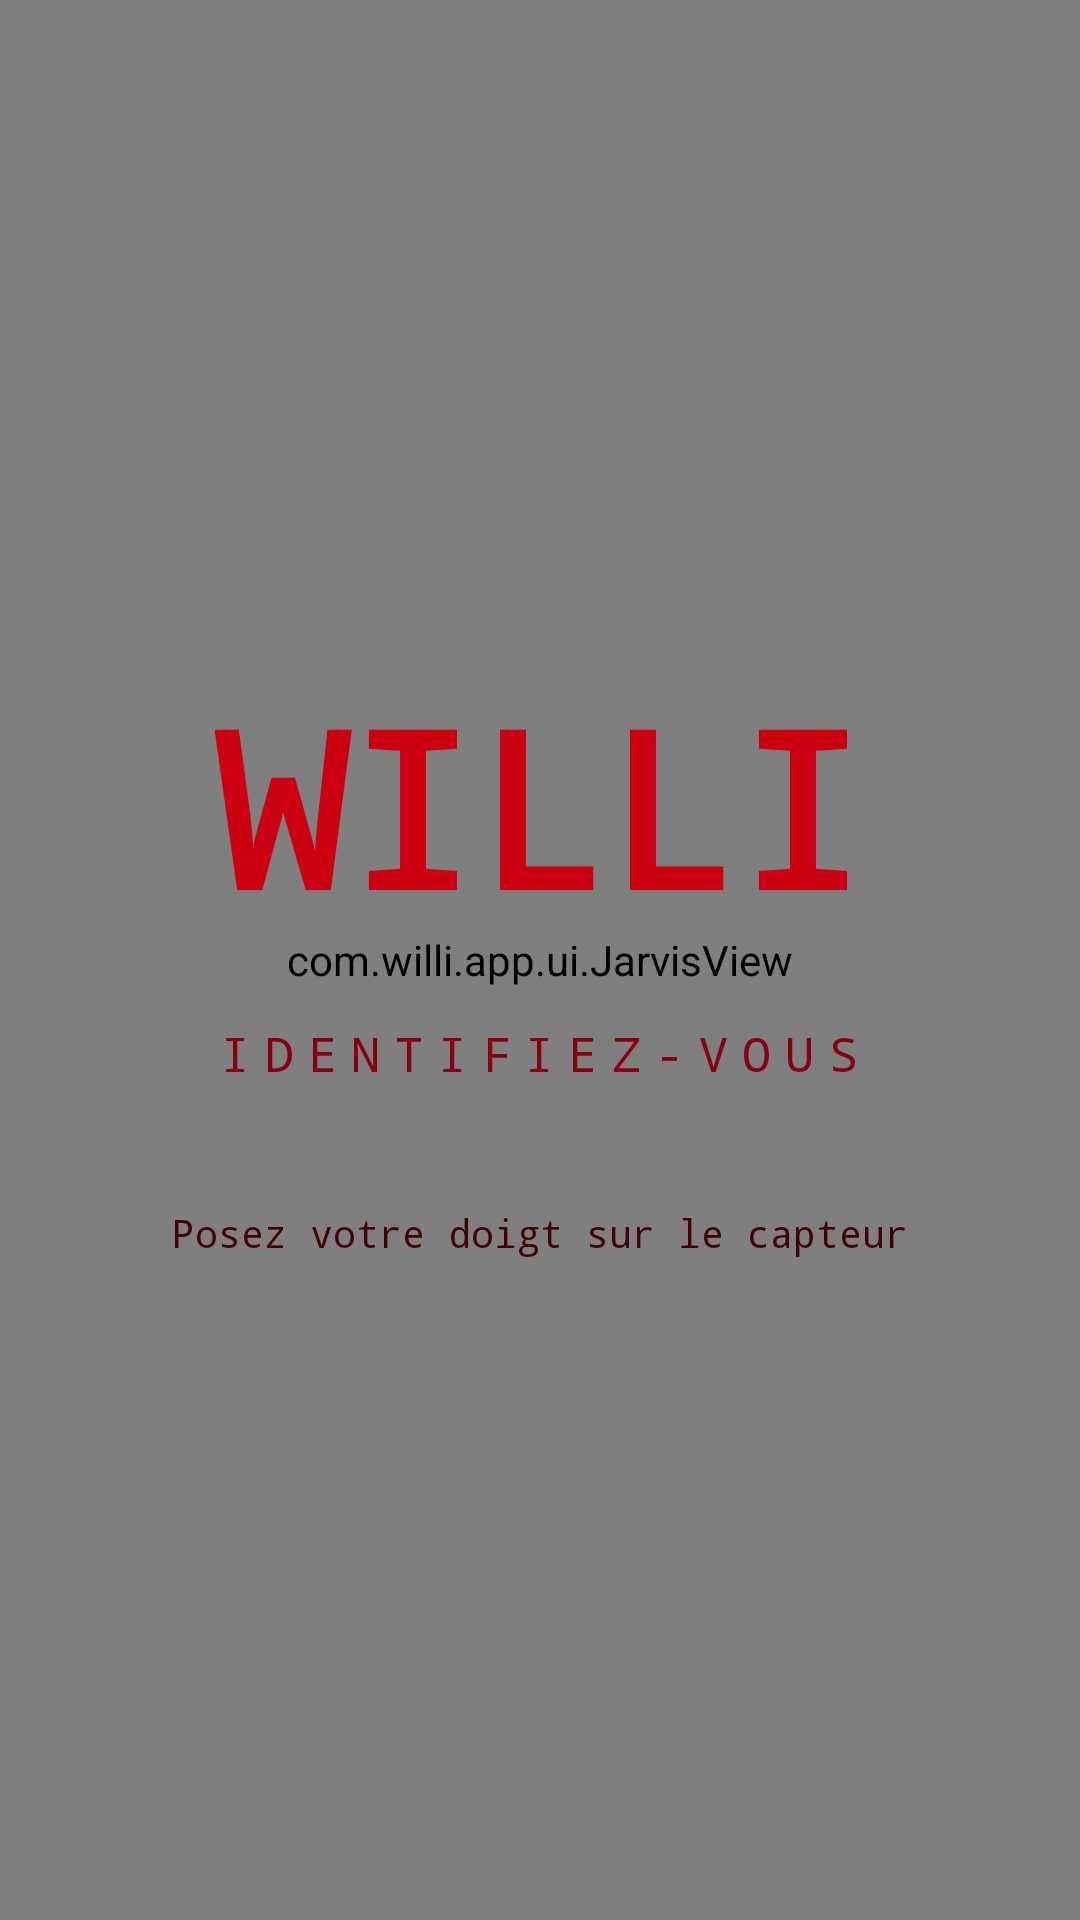

Produce the Android XML layout that renders to this screen, including the resource entries it uses.
<!-- AndroidManifest.xml: application theme Theme.Willi -->
<!-- res/layout/activity_main.xml -->
<?xml version="1.0" encoding="utf-8"?>
<FrameLayout xmlns:android="http://schemas.android.com/apk/res/android"
    android:layout_width="match_parent"
    android:layout_height="match_parent"
    android:background="#000000">

    
    <FrameLayout
        android:id="@+id/mainContent"
        android:layout_width="match_parent"
        android:layout_height="match_parent"
        android:visibility="gone">

        
        <com.willi.app.ui.JarvisView
            android:id="@+id/jarvisView"
            android:layout_width="match_parent"
            android:layout_height="match_parent" />

        
        <TextView
            android:id="@+id/tvWilliText"
            android:layout_width="match_parent"
            android:layout_height="wrap_content"
            android:layout_gravity="bottom|center_horizontal"
            android:layout_marginBottom="130dp"
            android:paddingHorizontal="24dp"
            android:paddingVertical="12dp"
            android:text=""
            android:textColor="#FFE4E4"
            android:textSize="15sp"
            android:fontFamily="monospace"
            android:gravity="center"
            android:lineSpacingMultiplier="1.35"
            android:background="#CC000000"
            android:visibility="invisible" />

        
        <ImageButton
            android:id="@+id/btnMic"
            android:layout_width="80dp"
            android:layout_height="80dp"
            android:layout_gravity="bottom|center_horizontal"
            android:layout_marginBottom="32dp"
            android:src="@drawable/ic_mic"
            android:background="@drawable/bg_mic_button"
            android:tint="#FF1744"
            android:scaleType="center"
            android:contentDescription="Parler à WILLI" />

    </FrameLayout>

    
    <FrameLayout
        android:id="@+id/lockOverlay"
        android:layout_width="match_parent"
        android:layout_height="match_parent"
        android:background="#000000"
        android:visibility="visible">

        <com.willi.app.ui.JarvisView
            android:layout_width="match_parent"
            android:layout_height="match_parent" />

        <LinearLayout
            android:layout_width="wrap_content"
            android:layout_height="wrap_content"
            android:layout_gravity="center"
            android:orientation="vertical"
            android:gravity="center">

            <TextView
                android:layout_width="wrap_content"
                android:layout_height="wrap_content"
                android:text="WILLI"
                android:textColor="#CC0011"
                android:textSize="72sp"
                android:fontFamily="monospace"
                android:textStyle="bold" />

            <TextView
                android:layout_width="wrap_content"
                android:layout_height="wrap_content"
                android:text="IDENTIFIEZ-VOUS"
                android:textColor="#880011"
                android:textSize="16sp"
                android:fontFamily="monospace"
                android:letterSpacing="0.3"
                android:layout_marginTop="24dp" />

            <TextView
                android:layout_width="wrap_content"
                android:layout_height="wrap_content"
                android:text="Posez votre doigt sur le capteur"
                android:textColor="#440008"
                android:textSize="13sp"
                android:fontFamily="monospace"
                android:layout_marginTop="40dp" />

        </LinearLayout>

    </FrameLayout>

</FrameLayout>
<!-- resources referenced by this layout -->
<resources>
  <!-- drawable bg_mic_button (drawable) -->
  <?xml version="1.0" encoding="utf-8"?>
  <shape xmlns:android="http://schemas.android.com/apk/res/android"
      android:shape="oval">
      <solid android:color="#220A0010" />
      <stroke android:width="1dp" android:color="#CC1122" />
  </shape>
  <style name="Theme.Willi" parent="Theme.MaterialComponents.DayNight.NoActionBar">
          <item name="colorPrimary">#CC1122</item>
          <item name="colorPrimaryVariant">#8B0000</item>
          <item name="colorOnPrimary">#FFE4E4</item>
          <item name="colorSecondary">#FF1744</item>
          <item name="colorSecondaryVariant">#660011</item>
          <item name="colorOnSecondary">#FFE4E4</item>
          <item name="android:colorBackground">#050005</item>
          <item name="colorSurface">#0A0005</item>
          <item name="colorOnSurface">#FFE4E4</item>
          <item name="android:windowBackground">#050005</item>
          <item name="android:statusBarColor">#050005</item>
          <item name="android:navigationBarColor">#050005</item>
          <item name="android:windowLightStatusBar">false</item>
          <item name="android:windowLightNavigationBar">false</item>
          <item name="editTextColor">#FFE4E4</item>
          <item name="colorControlNormal">#CC1122</item>
          <item name="colorControlActivated">#FF1744</item>
          <item name="textAppearanceBodyLarge">@style/TextAppearance.Willi.Body</item>
      </style>
  <style name="TextAppearance.Willi.Body" parent="TextAppearance.MaterialComponents.Body1">
          <item name="android:fontFamily">monospace</item>
          <item name="android:textColor">#FFE4E4</item>
      </style>
</resources>
